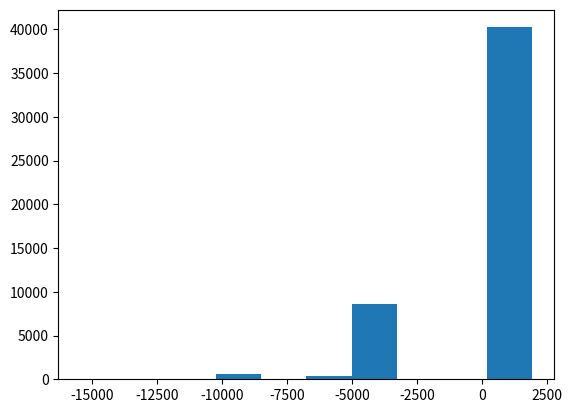

Python code for this plot:
'''
	simu_p2p_ertrag.py

	Programm, um mit einer Monte Carlo Simulation
	zu ermitteln welche Renditen bei einer
	erwarteten Ausfallwahrscheinlichkeit
	wahrscheinlich erreichbar sind.

	April 2020
'''
import random
import matplotlib.pyplot as plt

# Parameter für die Simulation
rendite = 0
ausfallwahrscheinlichkeiten = 1
plattform_größe = 2

# Ausfallwahrscheinlichkeit
sicher 				 = 1
fast_sicher          = 0.93
wahrscheinlich       = 0.75
gleichwahrscheinlich = 0.5
wahrscheinlich_nicht = 0.3
fast_sicher_nicht    = 0.07
unmöglich            = 0

# Groesse des Investments (in Kategorie)
S = 500
M = 1000
L = 5000

# Hier werden die Parameter je Plattform eingestellt
# Bsp. name_der_plattform = [rendite, ausfallw., groesse]
mintos = [0.17,fast_sicher_nicht,L]
bondora = [0.00,fast_sicher_nicht,S]
estateguru =[0.0923,fast_sicher_nicht,L]
linked_finance = [0.0856,fast_sicher_nicht,L]
robocash = [0.1716,wahrscheinlich_nicht,S]
wisefund = [0.1705,wahrscheinlich_nicht,S]

# Alle Plattformen zusammengefasst
plattform_renditen = 					[mintos[rendite],bondora[rendite],estateguru[rendite],linked_finance[rendite],robocash[rendite],wisefund[rendite]]
plattform_ausfallwahrscheinlichkeiten = [mintos[ausfallwahrscheinlichkeiten],bondora[ausfallwahrscheinlichkeiten],estateguru[ausfallwahrscheinlichkeiten],linked_finance[ausfallwahrscheinlichkeiten],robocash[ausfallwahrscheinlichkeiten],wisefund[ausfallwahrscheinlichkeiten]]
invest_je_plattform = 					[mintos[plattform_größe],bondora[plattform_größe],estateguru[plattform_größe],linked_finance[plattform_größe],robocash[plattform_größe],wisefund[plattform_größe]]

# Plausicheck

if (len(plattform_renditen) == len(invest_je_plattform) == len(plattform_ausfallwahrscheinlichkeiten)) == False:
	print('Anzahl Renditen, Ausfallwahrscheinlichkeiten, Invest ja Plattform nicht uniform')
	print('Programm abbruch')
	quit()


summe_aller_ertraege = []

for simstep in range(0,49999):
	summe_ertrag_plattform = 0
	for i, plattform in enumerate(plattform_ausfallwahrscheinlichkeiten):
		if random.random() <= plattform:
			# Plattform ausgefallen
			ertrag = -invest_je_plattform[i]
		else:
			ertrag = invest_je_plattform[i] * plattform_renditen[i]
		summe_ertrag_plattform += ertrag 
	summe_aller_ertraege.append(summe_ertrag_plattform)

plt.hist(summe_aller_ertraege, bins=10)
plt.show()